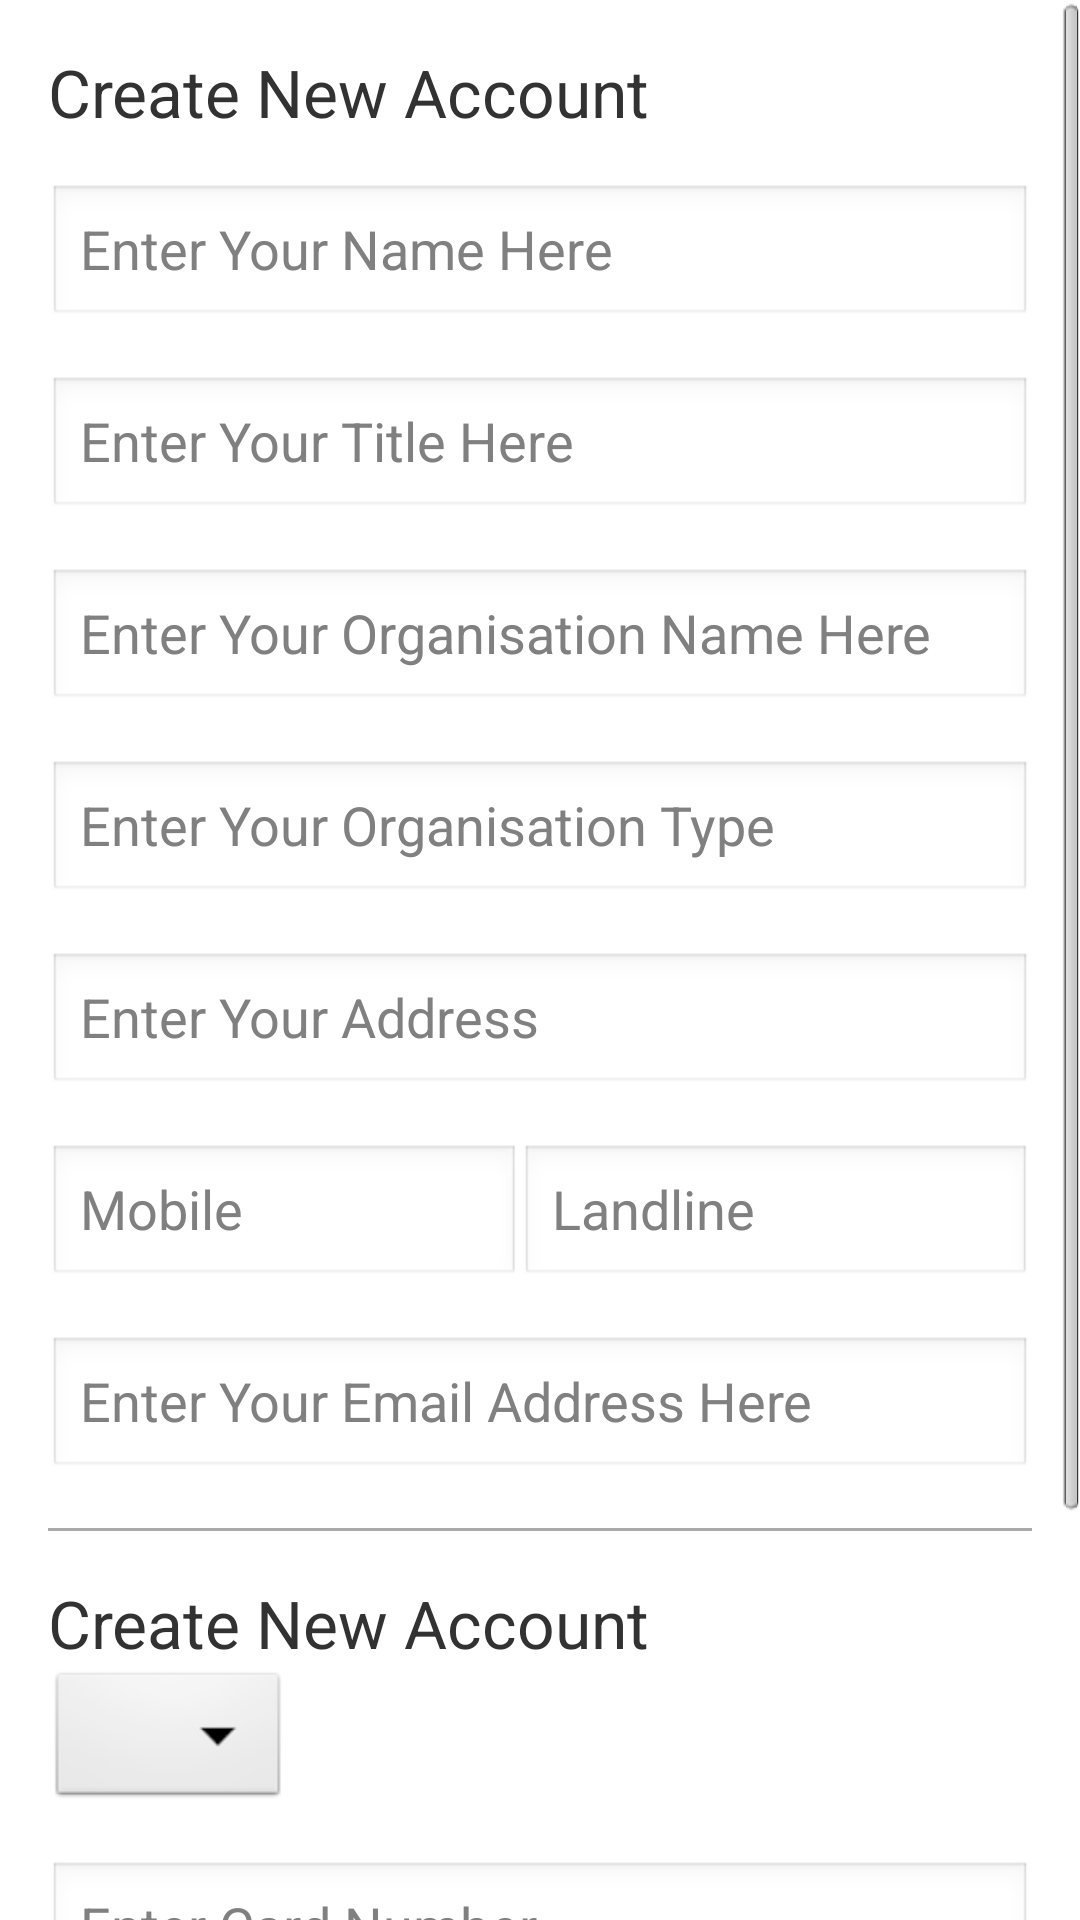

Android layout source for this screen:
<!-- AndroidManifest.xml: application theme AppTheme -->
<!-- res/layout/activity_new_account.xml -->
<ScrollView xmlns:android="http://schemas.android.com/apk/res/android"
    xmlns:tools="http://schemas.android.com/tools"
    android:layout_width="match_parent"
    android:layout_height="match_parent">

    <RelativeLayout

        android:layout_width="match_parent"
        android:layout_height="match_parent"
        android:paddingLeft="@dimen/activity_horizontal_margin"
        android:paddingRight="@dimen/activity_horizontal_margin"
        android:paddingTop="@dimen/activity_vertical_margin"
        android:paddingBottom="@dimen/activity_vertical_margin"
        tools:context="inspectplus.dpwgroup.com.inspectplus.NewAccountActivity">


        <TextView
            android:id="@+id/tv_create_new_acc_title"
            android:text="@string/create_new_account"
            android:layout_width="wrap_content"
            android:layout_height="wrap_content"
            android:textSize="@dimen/largeFont" />

        <EditText
            android:id="@+id/et_name"
            android:layout_width="match_parent"
            android:layout_height="wrap_content"
            android:hint="@string/et_name_hint"
            android:layout_below="@+id/tv_create_new_acc_title"
            android:layout_marginTop="@dimen/margin_16dp" />

        <EditText
            android:id="@+id/et_title"
            android:layout_width="match_parent"
            android:layout_height="wrap_content"
            android:layout_below="@+id/et_name"
            android:hint="@string/et_title_hint"
            android:layout_marginTop="@dimen/margin_16dp" />

        <EditText
            android:id="@+id/et_organisation_name"
            android:layout_width="match_parent"
            android:layout_height="wrap_content"
            android:layout_below="@+id/et_title"
            android:hint="@string/et_organisation_name_hint"
            android:layout_marginTop="@dimen/margin_16dp" />

        <EditText
            android:id="@+id/et_organisation_type"
            android:layout_width="match_parent"
            android:layout_height="wrap_content"
            android:layout_below="@+id/et_organisation_name"
            android:hint="@string/et_organisation_type_hint"
            android:layout_marginTop="@dimen/margin_16dp" />


        <EditText
            android:id="@+id/et_address"
            android:layout_width="match_parent"
            android:layout_height="wrap_content"
            android:layout_below="@+id/et_organisation_type"
            android:hint="@string/et_address_hint"
            android:layout_marginTop="@dimen/margin_16dp" />

        <LinearLayout
            android:id="@+id/lo_phonenums"
            android:layout_width="match_parent"
            android:layout_height="wrap_content"
            android:orientation="horizontal"
            android:layout_below="@+id/et_address">

            <EditText
                android:id="@+id/et_mobile"
                android:layout_width="wrap_content"
                android:layout_height="wrap_content"
                android:hint="@string/et_mobile_hint"
                android:layout_marginTop="@dimen/margin_16dp"
                android:layout_weight="1" />

            <EditText
                android:id="@+id/et_landline"
                android:layout_width="wrap_content"
                android:layout_height="wrap_content"
                android:hint="@string/et_landline_hint"
                android:layout_marginTop="@dimen/margin_16dp"
                android:layout_weight="1" />
        </LinearLayout>

        <EditText
            android:id="@+id/et_email"
            android:layout_width="match_parent"
            android:layout_height="wrap_content"
            android:hint="@string/et_email_hint"
            android:layout_marginTop="@dimen/margin_16dp"
            android:layout_below="@+id/lo_phonenums"
            android:inputType="textEmailAddress" />

        <View
            android:id="@+id/divider"
            android:layout_width="fill_parent"
            android:layout_height="1dp"
            android:layout_below="@+id/et_email"
            android:background="@android:color/darker_gray"
            android:layout_marginTop="@dimen/margin_16dp" />

        <TextView
            android:id="@+id/tv_payment_details_title"
            android:text="@string/create_new_account"
            android:layout_width="wrap_content"
            android:layout_height="wrap_content"
            android:layout_below="@+id/divider"
            android:textSize="@dimen/largeFont"
            android:layout_marginTop="@dimen/margin_16dp" />

        <Spinner
            android:id="@+id/sp_card_type"
            android:layout_width="wrap_content"
            android:layout_height="wrap_content"
            android:layout_below="@+id/tv_payment_details_title"
            android:prompt="@string/sp_cardtype_header" />

        <EditText
            android:id="@+id/et_card_num"
            android:layout_width="match_parent"
            android:layout_height="wrap_content"
            android:layout_below="@+id/sp_card_type"
            android:hint="@string/et_card_num_hint"
            android:layout_marginTop="@dimen/margin_16dp"
            android:inputType="number" />

        <LinearLayout
            android:id="@+id/layoutDateCVV"
            android:layout_width="match_parent"
            android:layout_height="wrap_content"
            android:layout_below="@+id/et_card_num"
            android:orientation="horizontal">

            <TextView
                android:id="@+id/tv_expirydate"
                android:layout_width="wrap_content"
                android:layout_height="wrap_content"
                android:layout_marginTop="@dimen/margin_16dp"
                android:layout_below="@+id/et_card_num"
                style="@android:style/Widget.DeviceDefault.Light.Spinner"
                android:text="Expiry Date"
                android:layout_weight="1" />

            <EditText
                android:id="@+id/et_cvv"
                android:layout_width="wrap_content"
                android:layout_height="wrap_content"
                android:layout_weight="1"
                android:hint="@string/et_cvv_hint"
                android:layout_marginTop="@dimen/margin_16dp"
                android:inputType="number" />
        </LinearLayout>
        <Button
            android:id="@+id/btn_signupfrm"
            android:layout_width="match_parent"
            android:layout_height="wrap_content"
            android:layout_below="@+id/layoutDateCVV"
            android:text="@string/btn_signup_text"
            android:layout_marginTop="@dimen/margin_16dp"
            />

    </RelativeLayout>
</ScrollView>
<!-- resources referenced by this layout -->
<resources>
  <dimen name="activity_horizontal_margin">16dp</dimen>
  <dimen name="activity_vertical_margin">16dp</dimen>
  <dimen name="largeFont">22sp</dimen>
  <dimen name="margin_16dp">16dp</dimen>
  <string name="btn_signup_text">Signup</string>
  <string name="create_new_account">Create New Account</string>
  <string name="et_address_hint">Enter Your Address</string>
  <string name="et_card_num_hint">Enter Card Number</string>
  <string name="et_cvv_hint">Enter CVV</string>
  <string name="et_email_hint">Enter Your Email Address Here</string>
  <string name="et_landline_hint">Landline</string>
  <string name="et_mobile_hint">Mobile</string>
  <string name="et_name_hint">Enter Your Name Here</string>
  <string name="et_organisation_name_hint">Enter Your Organisation Name Here</string>
  <string name="et_organisation_type_hint">Enter Your Organisation Type</string>
  <string name="et_title_hint">Enter Your Title Here</string>
  <string name="sp_cardtype_header">Select A Card Type</string>
  <style name="AppTheme" parent="Theme.AppCompat.Light">
          
      </style>
</resources>
